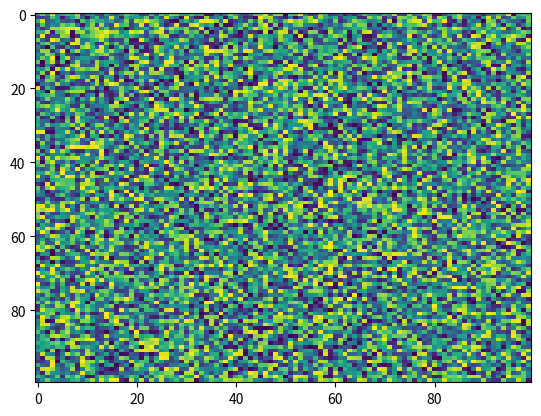

Generate this figure with matplotlib:
import matplotlib.pyplot as plt
import numpy as np
X = np.random.rand(100, 100)
plt.imshow(X, interpolation='nearest', origin='upper', resample=None, aspect='auto', filterrad=4.0, vmin=None, cmap='viridis', filternorm=True, vmax=None, norm=None, alpha=None)
